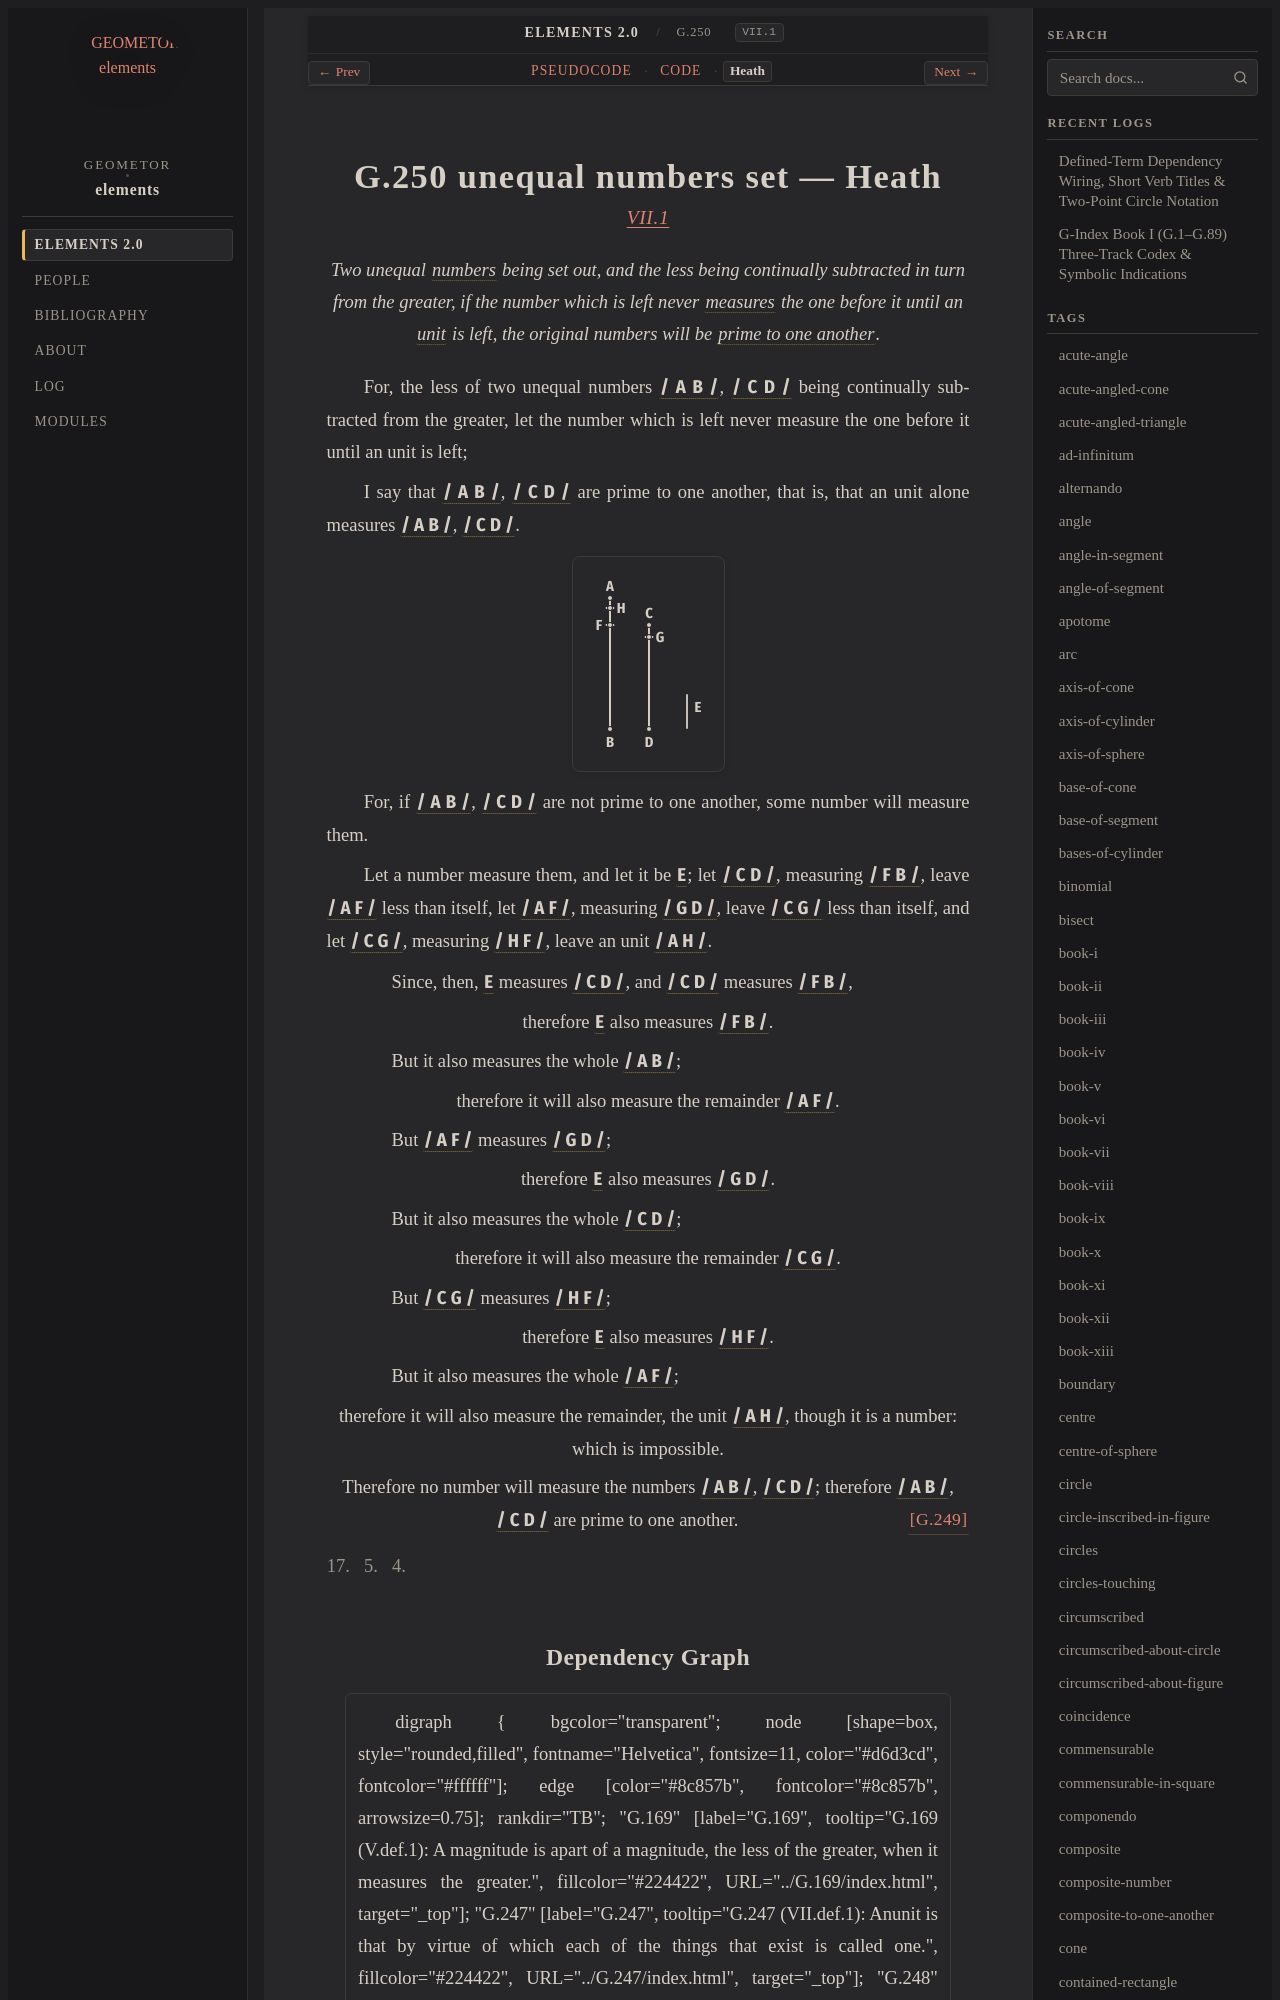

repository: geometor/elements · page: elements2/G.250/heath.html · generator: sphinx

:canonical_id: G.250
:original_id: VII.1
:title: G.250 unequal numbers set
:volume: II
:book: VII
:type: prop

G.250 unequal numbers set — Heath
=================================

.. rubric:: `VII.1 <https://geometor.github.io/euclid/heath/volume_II/book_vii/propositions/01/>`_

.. enunciation::

   Two unequal :term:`numbers <G.248>` being set out, and the less being continually subtracted in turn from the greater, if the number which is left never :term:`measures <G.253>` the one before it until an :term:`unit <G.247>` is left, the original numbers will be :term:`prime to one another <G.249>`.

For, the less of two unequal numbers :g:`/ A B / <g1:/ A B />`, :g:`/ C D / <g1:/ C D />` being continually subtracted from the greater, let the number which is left never measure the one before it until an unit is left;

I say that :g:`/ A B / <g1:/ A B />`, :g:`/ C D / <g1:/ C D />` are prime to one another, that is, that an unit alone measures :g:`/ A B / <g1:/ A B />`, :g:`/ C D / <g1:/ C D />`.

.. picture:: g1.svg
   :alt: Proposition 1 Diagram

For, if :g:`/ A B / <g1:/ A B />`, :g:`/ C D / <g1:/ C D />` are not prime to one another, some number will measure them.

Let a number measure them, and let it be :g:`E <g1:E>`; let :g:`/ C D / <g1:/ C D />`, measuring :g:`/ F B / <g1:/ F B />`, leave :g:`/ A F / <g1:/ A F />` less than itself, let :g:`/ A F / <g1:/ A F />`, measuring :g:`/ G D / <g1:/ G D />`, leave :g:`/ C G / <g1:/ C G />` less than itself, and let :g:`/ C G / <g1:/ C G />`, measuring :g:`/ H F / <g1:/ H F />`, leave an unit :g:`/ A H / <g1:/ A H />`.

.. subclause::

   Since, then, :g:`E <g1:E>` measures :g:`/ C D / <g1:/ C D />`, and :g:`/ C D / <g1:/ C D />` measures :g:`/ F B / <g1:/ F B />`,

.. assertion::

   therefore :g:`E <g1:E>` also measures :g:`/ F B / <g1:/ F B />`.

.. subclause::

   But it also measures the whole :g:`/ A B / <g1:/ A B />`;

.. assertion::
